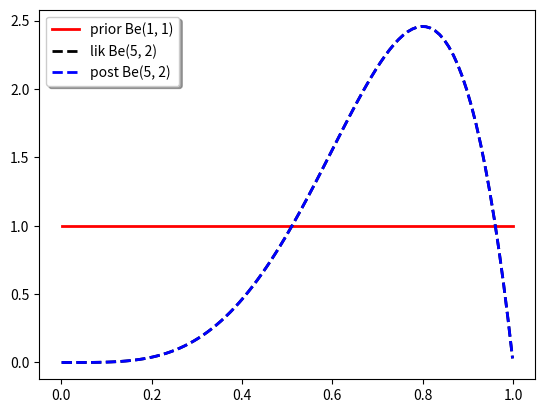
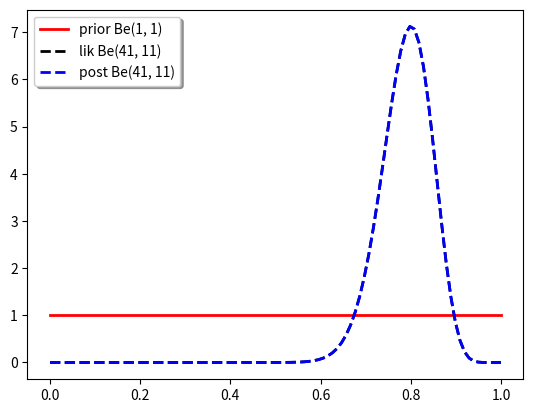
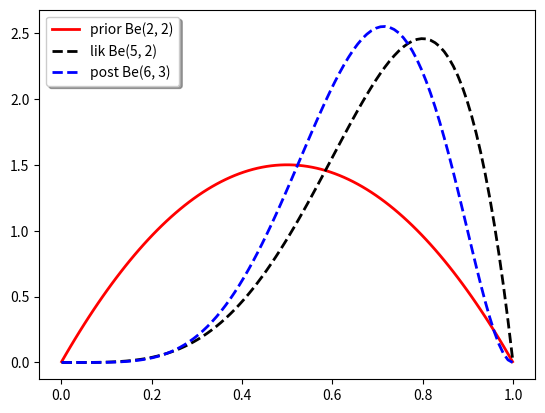
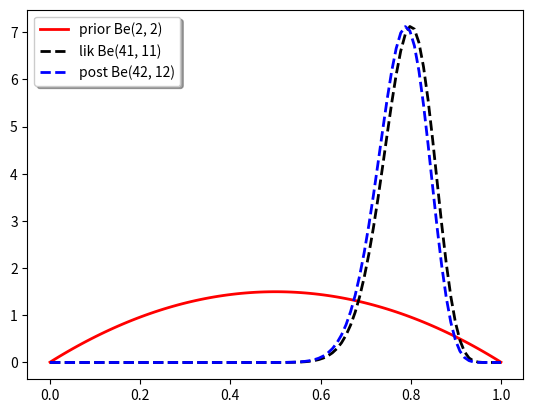

The matplotlib source for these figures, in order:
import numpy as np
import matplotlib.pyplot as plt
from scipy.stats import dirichlet

#Points where we evaluate the pdf
x = np.linspace(0.001, .999, 100)

#Given an alpha parameter, this returns a pdf function
def MakeBeta(alpha):
    def Beta(y):
        return dirichlet.pdf([y, 1 - y], alpha)
    Beta = np.vectorize(Beta)
    return Beta

#Makes strings for the legend:
def MakeLabel(Data,which):
    alpha = Data[which]
    lab = which + " Be(" + str(alpha[0]) + ", " + str(alpha[1]) + ")"
    return lab

#Forms graph give the parameters of the prior, likelihood and posterior:
def MakeGraph(Data,SaveName):
    prior = MakeBeta(Data['prior'])(x)
    likelihood = MakeBeta(Data['lik'])(x)
    posterior = MakeBeta(Data['post'])(x)

    fig, ax = plt.subplots()
    ax.plot(x, prior, 'r', label=MakeLabel(Data, "prior"), linewidth=2.0)
    ax.plot(x, likelihood, 'k--', label=MakeLabel(Data, "lik"), linewidth=2.0)
    ax.plot(x, posterior, 'b--', label=MakeLabel(Data, "post"), linewidth=2.0)
    ax.legend(loc='upper left', shadow=True)
    plt.draw()
    plt.savefig(SaveName)

Data1 = {'prior': [1, 1],
       'lik': [5, 2],
       'post': [5, 2]}

Data2 = {'prior': [1, 1],
       'lik': [41, 11],
       'post': [41, 11]}

Data3 = {'prior': [2, 2],
       'lik': [5, 2],
       'post': [6, 3]}

Data4 = {'prior': [2, 2],
       'lik': [41, 11],
       'post': [42, 12]}

MakeGraph(Data1, "BetaPost1")
MakeGraph(Data2, "BetaPost2")
MakeGraph(Data3, "BetaPost3")
MakeGraph(Data4, "BetaPost4")

plt.show()
